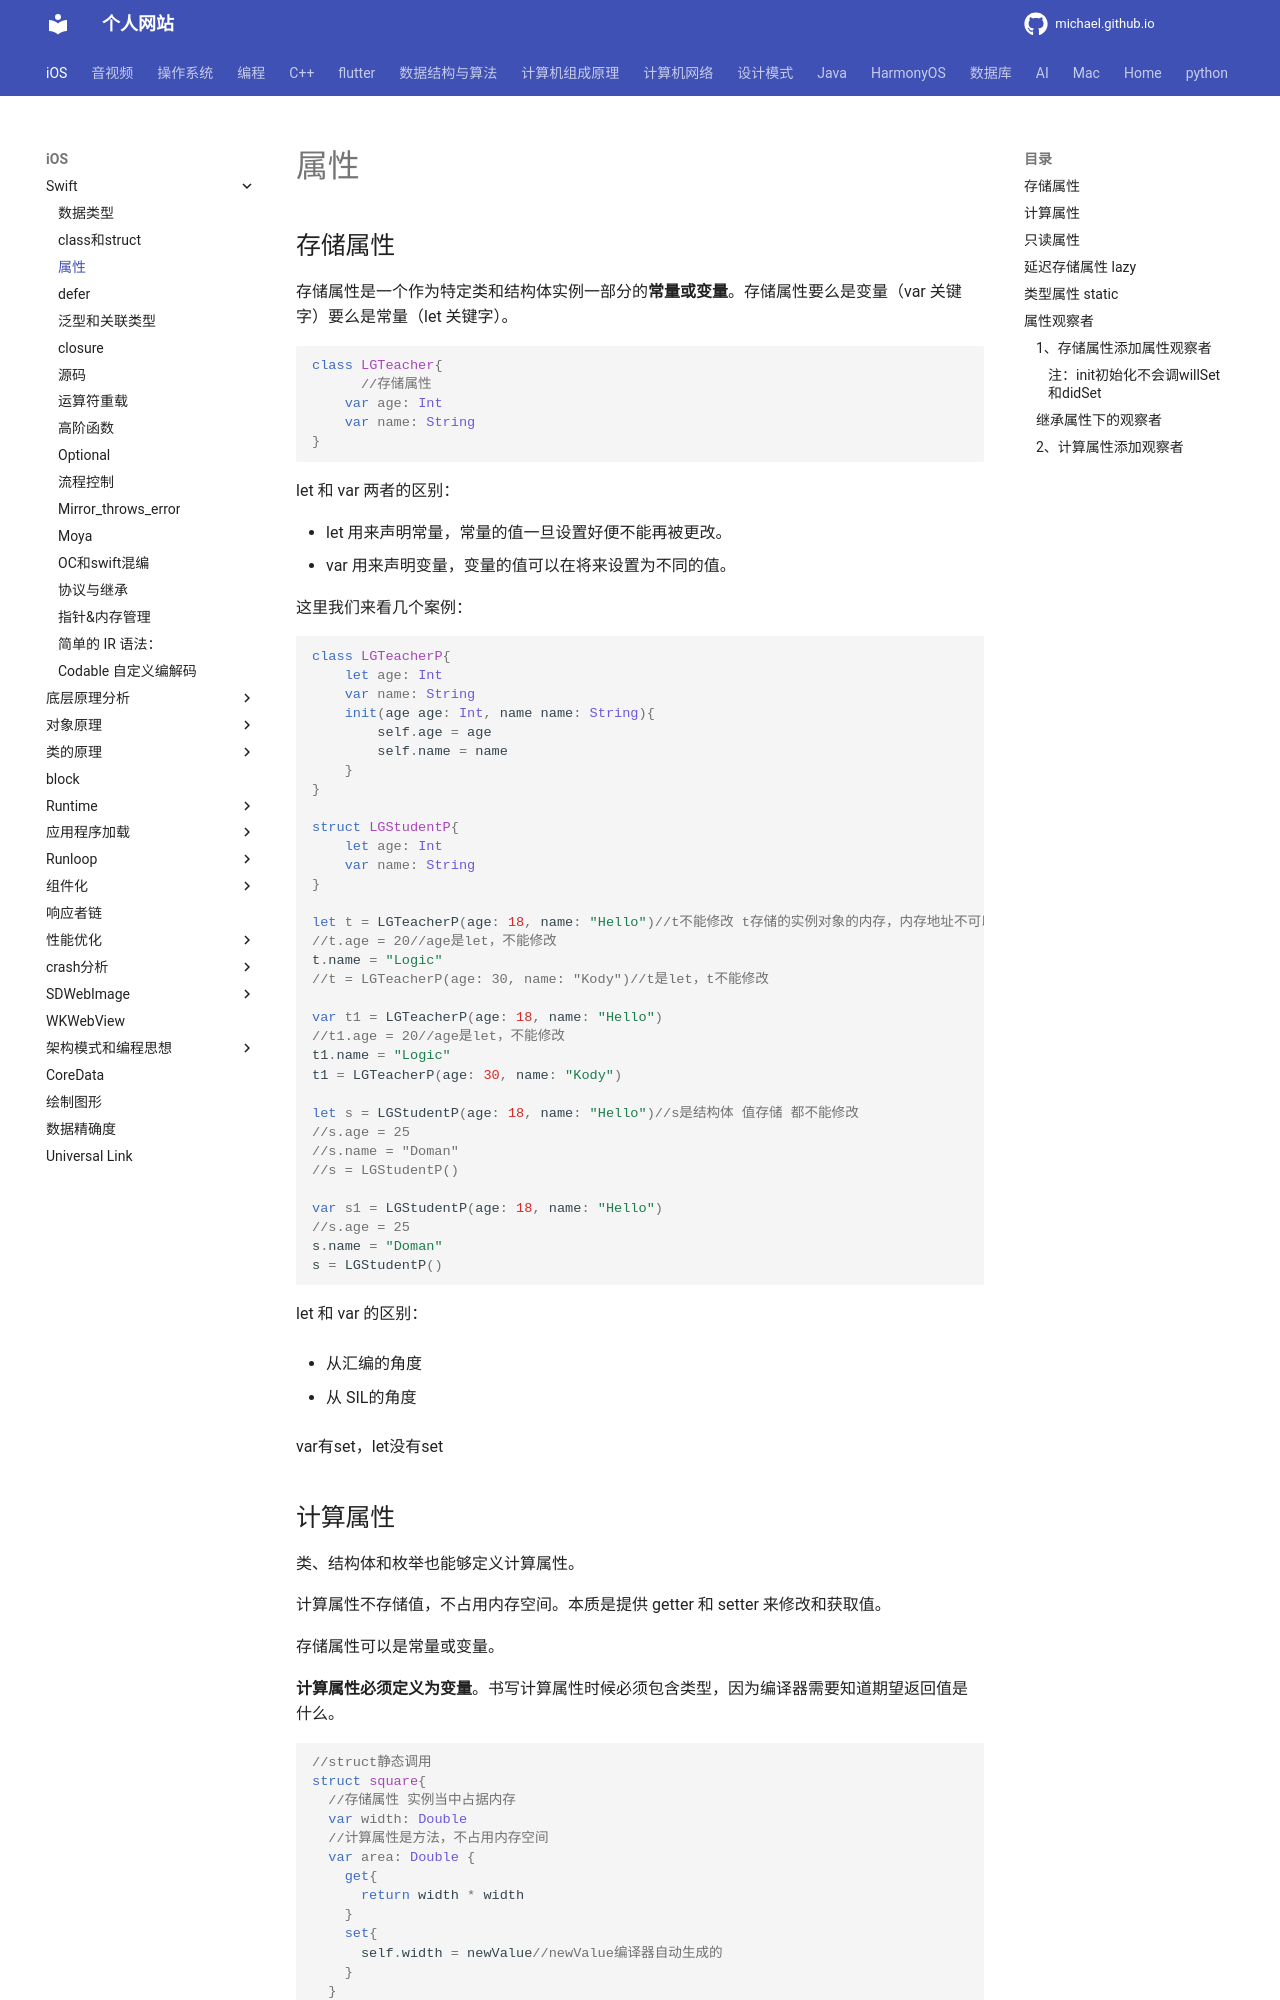

repository: michaelssman/michaelssman.github.io · page: iOS/Swift/属性/index.html · generator: mkdocs

# 属性

## 存储属性 

存储属性是一个作为特定类和结构体实例一部分的**常量或变量**。存储属性要么是变量（var 关键字）要么是常量（let 关键字）。

```swift
class LGTeacher{
	  //存储属性
    var age: Int
    var name: String
}
```

let 和 var 两者的区别：

- let 用来声明常量，常量的值一旦设置好便不能再被更改。
- var 用来声明变量，变量的值可以在将来设置为不同的值。 

这里我们来看几个案例： 

```swift
class LGTeacherP{
    let age: Int
    var name: String
    init(age age: Int, name name: String){
        self.age = age
        self.name = name
    }
}

struct LGStudentP{
    let age: Int
    var name: String
}

let t = LGTeacherP(age: 18, name: "Hello")//t不能修改 t存储的实例对象的内存，内存地址不可以改变
//t.age = 20//age是let，不能修改
t.name = "Logic"
//t = LGTeacherP(age: 30, name: "Kody")//t是let，t不能修改

var t1 = LGTeacherP(age: 18, name: "Hello")
//t1.age = 20//age是let，不能修改
t1.name = "Logic"
t1 = LGTeacherP(age: 30, name: "Kody")

let s = LGStudentP(age: 18, name: "Hello")//s是结构体 值存储 都不能修改
//s.age = 25
//s.name = "Doman"
//s = LGStudentP()

var s1 = LGStudentP(age: 18, name: "Hello")
//s.age = 25
s.name = "Doman"
s = LGStudentP()
```

let 和 var 的区别： 

- 从汇编的角度 

- 从 SIL的角度 

  var有set，let没有set

## 计算属性 

类、结构体和枚举也能够定义计算属性。

计算属性不存储值，不占用内存空间。本质是提供 getter 和 setter 来修改和获取值。

存储属性可以是常量或变量。

**计算属性必须定义为变量**。书写计算属性时候必须包含类型，因为编译器需要知道期望返回值是什么。 

```swift
//struct静态调用
struct square{
  //存储属性 实例当中占据内存
  var width: Double
  //计算属性是方法，不占用内存空间
  var area: Double {
    get{
      return width * width
    }
    set{
      self.width = newValue//newValue编译器自动生成的
    }
  }

  private(set) var area_p: Double//只能结构体内部set，外部是只读属性

  mutating func test(){
    self.area_p = 2.0
  }
}

var s = square(width: 10.0, area_p: 20.0)
s.area = 30
```

## 只读属性

```swift
private(set) var captureSession: AVCaptureSession? 
```
